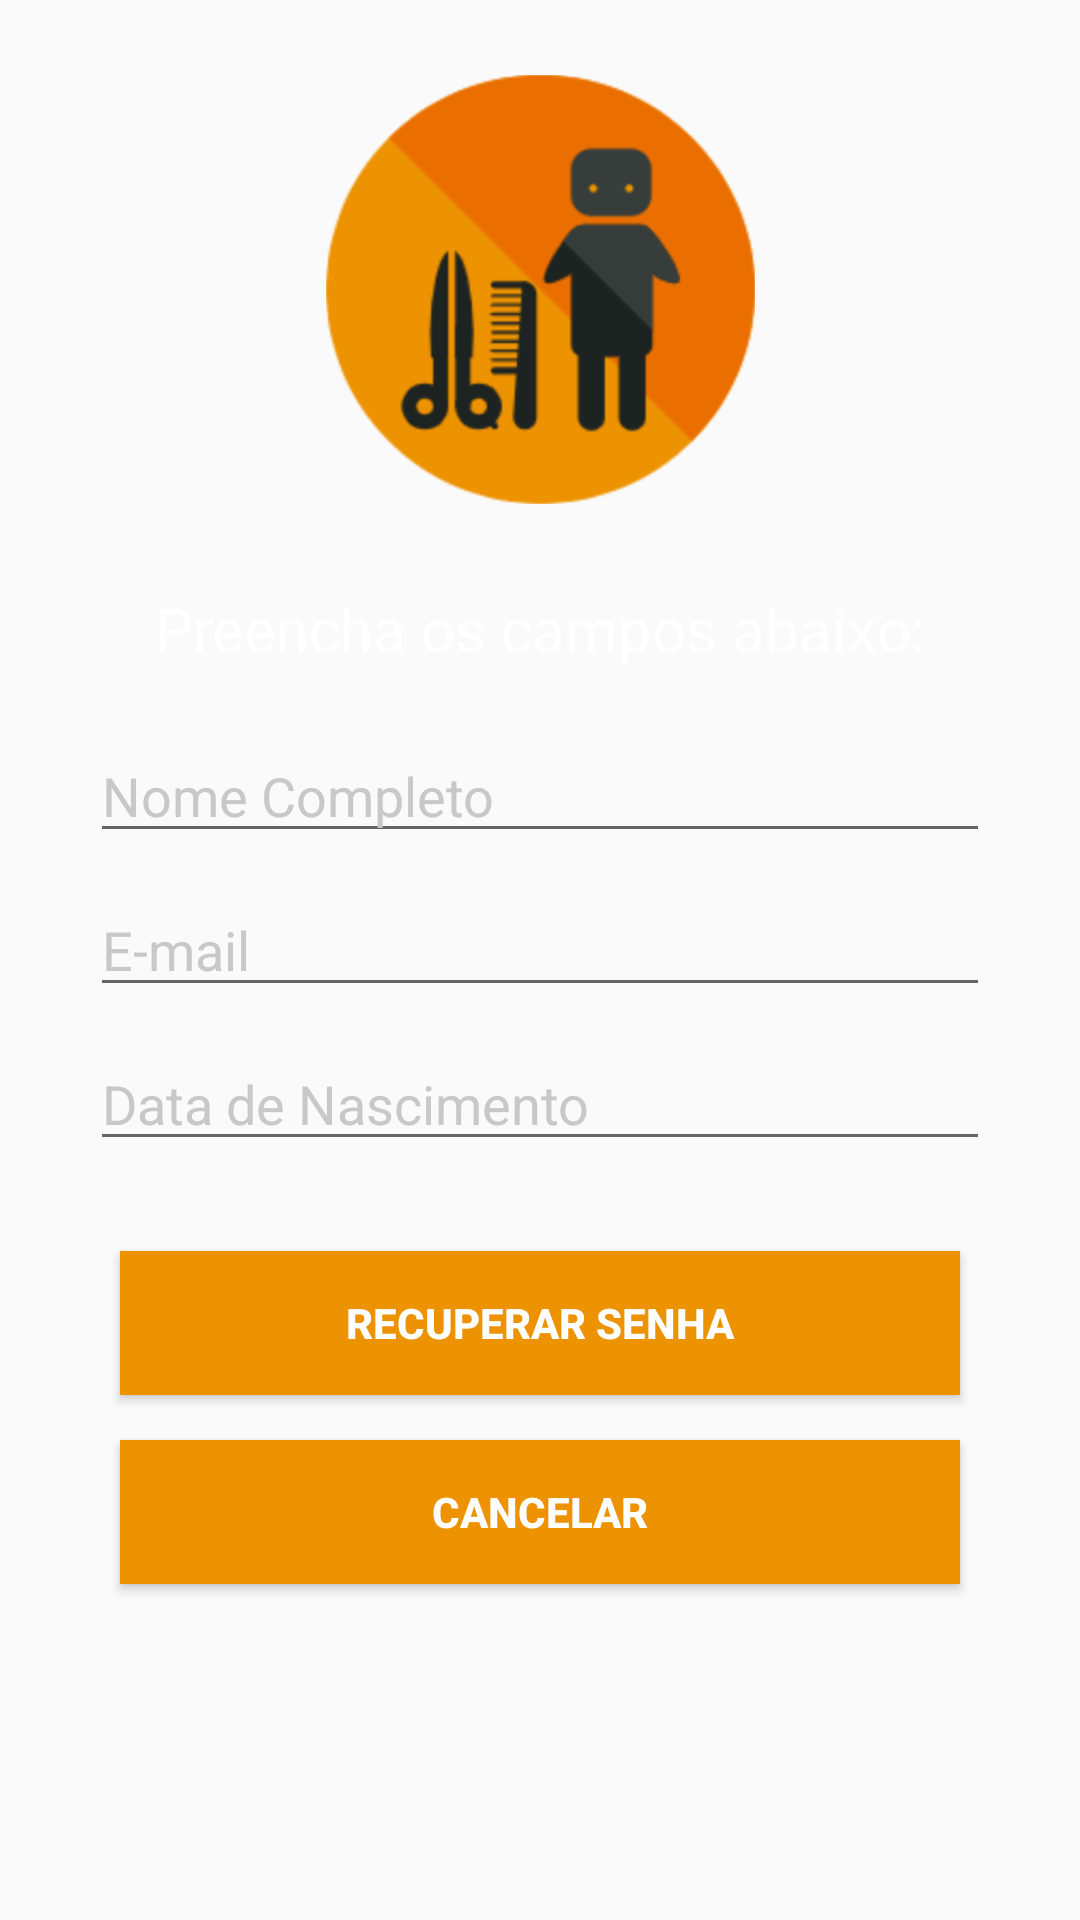

Android layout source for this screen:
<!-- AndroidManifest.xml: application theme AppTheme2 -->
<!-- res/layout/activity_tela_recuperar_senha.xml -->
<?xml version="1.0" encoding="utf-8"?>
<androidx.constraintlayout.widget.ConstraintLayout xmlns:android="http://schemas.android.com/apk/res/android"
    xmlns:app="http://schemas.android.com/apk/res-auto"
    xmlns:tools="http://schemas.android.com/tools"
    android:layout_width="match_parent"
    android:layout_height="match_parent"
    android:background="@drawable/background_cinza"
    tools:context=".activity.TelaRecuperarSenha">

    <TextView
        android:id="@+id/textView3"
        android:layout_width="wrap_content"
        android:layout_height="wrap_content"
        android:layout_marginTop="196dp"
        android:text="Preencha os campos abaixo:"
        android:textColor="@color/colorWhite"
        android:textSize="20sp"
        app:layout_constraintEnd_toEndOf="parent"
        app:layout_constraintStart_toStartOf="parent"
        app:layout_constraintTop_toTopOf="parent" />

    <EditText
        android:id="@+id/etNomeCadastro"
        android:layout_width="0dp"
        android:layout_height="wrap_content"
        android:layout_marginStart="30dp"
        android:layout_marginLeft="30dp"
        android:layout_marginTop="20dp"
        android:layout_marginEnd="30dp"
        android:layout_marginRight="30dp"
        android:ems="10"
        android:hint="Nome Completo"
        android:inputType="textPersonName"
        android:textColorHint="@color/colorWhiteLeve"
        app:layout_constraintEnd_toEndOf="parent"
        app:layout_constraintStart_toStartOf="parent"
        app:layout_constraintTop_toBottomOf="@+id/textView3" />

    <EditText
        android:id="@+id/etEmailCadastro"
        android:layout_width="0dp"
        android:layout_height="wrap_content"
        android:layout_marginStart="30dp"
        android:layout_marginLeft="30dp"
        android:layout_marginTop="10dp"
        android:layout_marginEnd="30dp"
        android:layout_marginRight="30dp"
        android:ems="10"
        android:hint="E-mail"
        android:inputType="textPersonName"
        android:textColorHint="@color/colorWhiteLeve"
        app:layout_constraintEnd_toEndOf="parent"
        app:layout_constraintHorizontal_bias="0.0"
        app:layout_constraintStart_toStartOf="parent"
        app:layout_constraintTop_toBottomOf="@+id/etNomeCadastro" />

    <EditText
        android:id="@+id/etData"
        android:layout_width="0dp"
        android:layout_height="wrap_content"
        android:layout_marginStart="30dp"
        android:layout_marginLeft="30dp"
        android:layout_marginTop="10dp"
        android:layout_marginEnd="30dp"
        android:layout_marginRight="30dp"
        android:ems="10"
        android:hint="Data de Nascimento"
        android:inputType="date"
        android:textColorHint="@color/colorWhiteLeve"
        app:layout_constraintEnd_toEndOf="parent"
        app:layout_constraintHorizontal_bias="0.0"
        app:layout_constraintStart_toStartOf="parent"
        app:layout_constraintTop_toBottomOf="@+id/etEmailCadastro" />

    <ImageView
        android:id="@+id/imageView"
        android:layout_width="157dp"
        android:layout_height="143dp"
        android:layout_marginStart="8dp"
        android:layout_marginLeft="8dp"
        android:layout_marginTop="25dp"
        android:layout_marginEnd="8dp"
        android:layout_marginRight="8dp"
        app:layout_constraintEnd_toEndOf="parent"
        app:layout_constraintStart_toStartOf="parent"
        app:layout_constraintTop_toTopOf="parent"
        app:srcCompat="@drawable/logoteste" />

    <Button
        android:id="@+id/btnRecuperarSenha"
        android:layout_width="0dp"
        android:layout_height="wrap_content"
        android:layout_marginStart="40dp"
        android:layout_marginLeft="40dp"
        android:layout_marginTop="30dp"
        android:layout_marginEnd="40dp"
        android:layout_marginRight="40dp"
        android:background="@color/colorLogoClaro"
        android:text="Recuperar Senha"
        android:textStyle="bold"
        app:layout_constraintEnd_toEndOf="parent"
        app:layout_constraintStart_toStartOf="parent"
        app:layout_constraintTop_toBottomOf="@+id/etData" />

    <Button
        android:id="@+id/btnCancelar"
        android:layout_width="0dp"
        android:layout_height="wrap_content"
        android:layout_marginStart="40dp"
        android:layout_marginLeft="40dp"
        android:layout_marginTop="15dp"
        android:layout_marginEnd="40dp"
        android:layout_marginRight="40dp"
        android:background="@color/colorLogoClaro"
        android:onClick="OnClickBtnCancelar"
        android:text="cancelar"
        android:textStyle="bold"
        app:layout_constraintEnd_toEndOf="parent"
        app:layout_constraintStart_toStartOf="parent"
        app:layout_constraintTop_toBottomOf="@+id/btnRecuperarSenha" />

</androidx.constraintlayout.widget.ConstraintLayout>
<!-- resources referenced by this layout -->
<resources>
  <color name="colorLogoClaro">#ED9301</color>
  <color name="colorWhite">#FFFFFF</color>
  <color name="colorWhiteLeve">#C9C8C8</color>
  <!-- drawable logoteste: png bitmap (drawable, 42292 bytes) -->
  <style name="AppTheme2" parent="Theme.AppCompat.Light.NoActionBar">
          <item name="colorPrimaryDark">@color/colorLogoEscuro</item>
          <item name="colorAccent">@color/colorLogoClaro</item>
          <item name="android:textColorPrimary">@color/colorWhite</item>
      </style>
  <color name="colorLogoEscuro">#EB6E00</color>
</resources>
